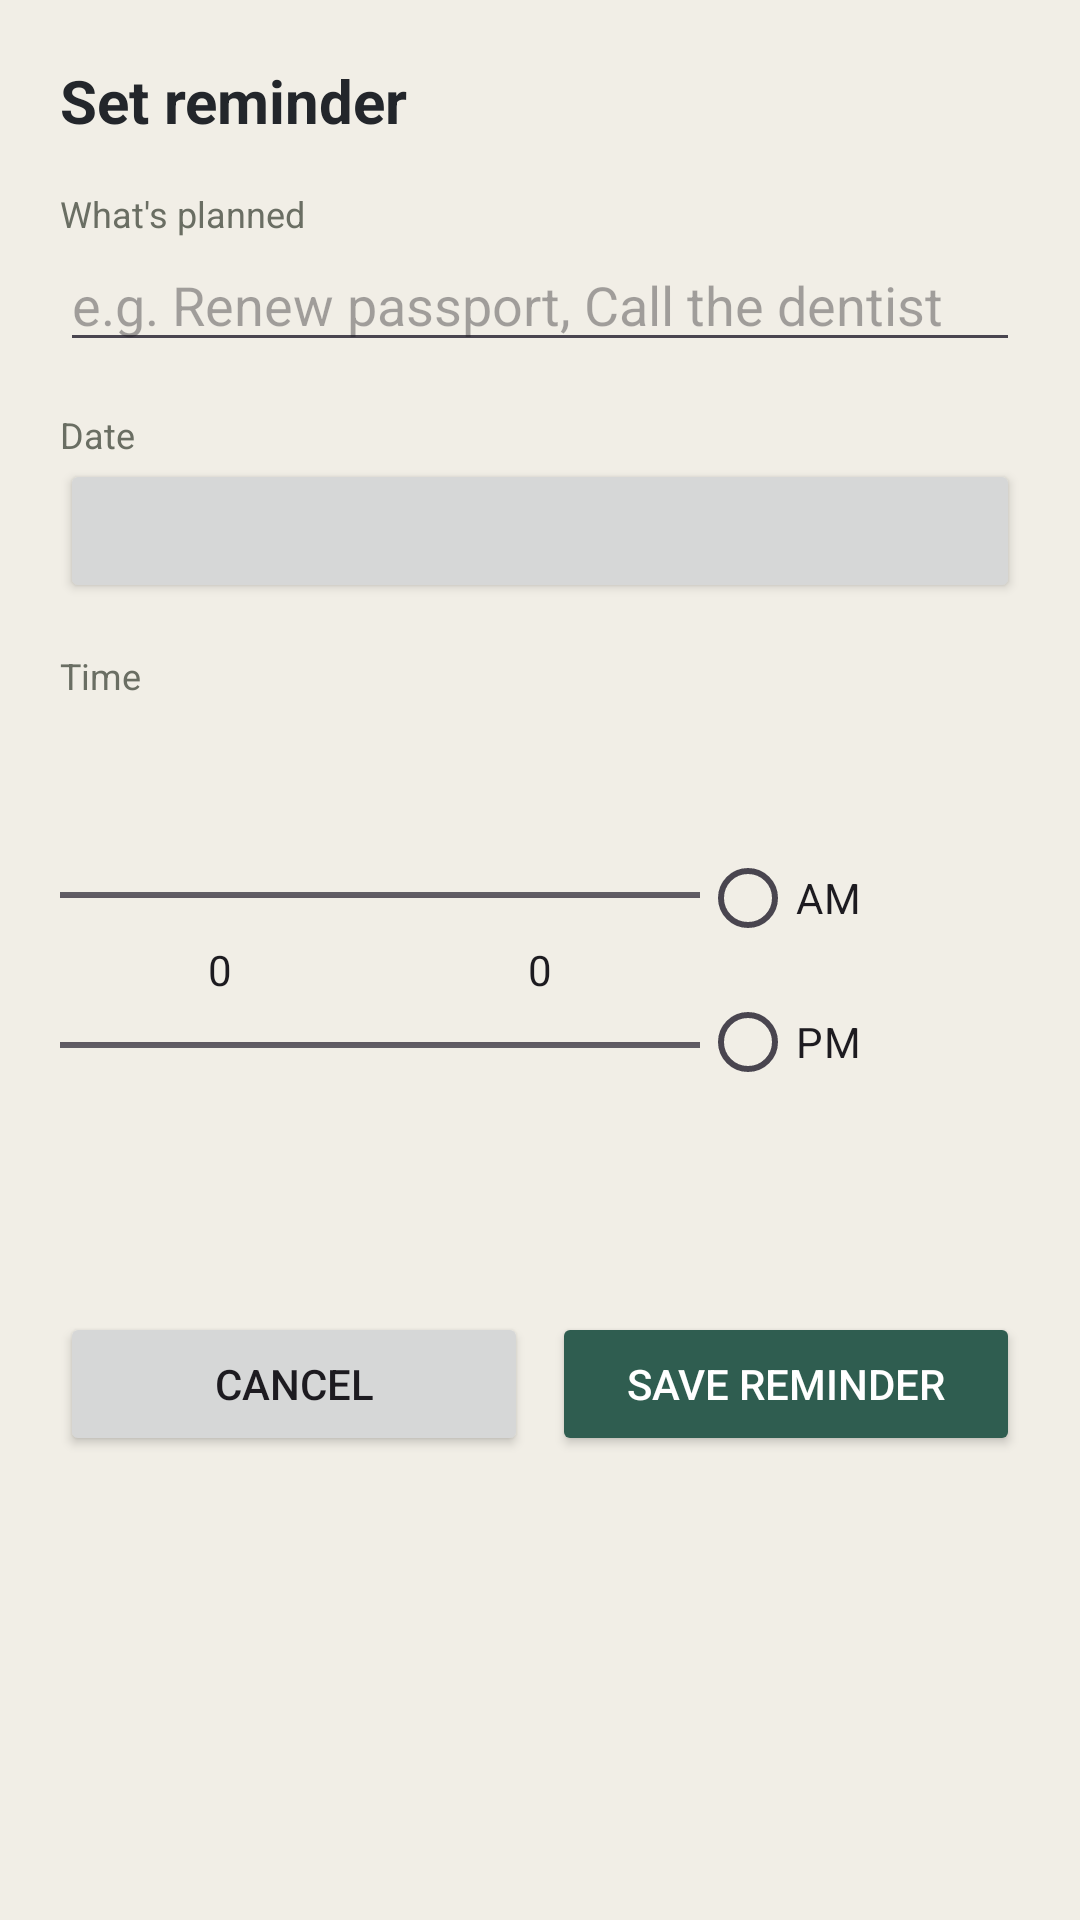

The Android layout XML behind this screen, and the referenced resources:
<!-- AndroidManifest.xml: activity theme Theme.BiyasPlanner -->
<!-- res/layout/activity_add_reminder.xml -->
<?xml version="1.0" encoding="utf-8"?>
<ScrollView xmlns:android="http://schemas.android.com/apk/res/android"
    android:layout_width="match_parent"
    android:layout_height="match_parent"
    android:background="@color/bg">

<LinearLayout
    android:layout_width="match_parent"
    android:layout_height="wrap_content"
    android:orientation="vertical"
    android:padding="20dp">

    <TextView
        android:layout_width="wrap_content"
        android:layout_height="wrap_content"
        android:text="@string/set_reminder"
        android:textSize="20sp"
        android:textStyle="bold"
        android:textColor="@color/ink"
        android:layout_marginBottom="16dp"/>

    <TextView
        android:layout_width="wrap_content"
        android:layout_height="wrap_content"
        android:text="@string/label_field"
        android:textColor="@color/ink_soft"
        android:textSize="12sp"/>
    <EditText
        android:id="@+id/input_label"
        android:layout_width="match_parent"
        android:layout_height="wrap_content"
        android:hint="@string/label_hint"
        android:inputType="text"
        android:maxLength="120"
        android:layout_marginBottom="16dp"/>

    <TextView
        android:layout_width="wrap_content"
        android:layout_height="wrap_content"
        android:text="@string/date_field"
        android:textColor="@color/ink_soft"
        android:textSize="12sp"/>
    <Button
        android:id="@+id/button_date"
        android:layout_width="match_parent"
        android:layout_height="wrap_content"
        android:layout_marginBottom="16dp"/>

    <TextView
        android:layout_width="wrap_content"
        android:layout_height="wrap_content"
        android:text="@string/time_field"
        android:textColor="@color/ink_soft"
        android:textSize="12sp"/>

    <LinearLayout
        android:layout_width="match_parent"
        android:layout_height="wrap_content"
        android:orientation="horizontal"
        android:gravity="center_vertical"
        android:layout_marginBottom="8dp">

        <NumberPicker
            android:id="@+id/picker_hour"
            android:layout_width="0dp"
            android:layout_height="wrap_content"
            android:layout_weight="1"/>

        <NumberPicker
            android:id="@+id/picker_minute"
            android:layout_width="0dp"
            android:layout_height="wrap_content"
            android:layout_weight="1"/>

        <RadioGroup
            android:id="@+id/group_period"
            android:layout_width="0dp"
            android:layout_height="wrap_content"
            android:layout_weight="1"
            android:orientation="vertical">

            <RadioButton
                android:id="@+id/radio_am"
                android:layout_width="wrap_content"
                android:layout_height="wrap_content"
                android:text="@string/am"/>

            <RadioButton
                android:id="@+id/radio_pm"
                android:layout_width="wrap_content"
                android:layout_height="wrap_content"
                android:text="@string/pm"/>
        </RadioGroup>
    </LinearLayout>

    <LinearLayout
        android:layout_width="match_parent"
        android:layout_height="wrap_content"
        android:orientation="horizontal"
        android:layout_marginTop="16dp">

        <Button
            android:id="@+id/button_cancel"
            android:layout_width="0dp"
            android:layout_height="wrap_content"
            android:layout_weight="1"
            android:text="@string/cancel"
            android:layout_marginEnd="8dp"/>

        <Button
            android:id="@+id/button_save"
            android:layout_width="0dp"
            android:layout_height="wrap_content"
            android:layout_weight="1"
            android:text="@string/save_reminder"
            android:backgroundTint="@color/accent"
            android:textColor="@android:color/white"/>
    </LinearLayout>

    <Button
        android:id="@+id/button_delete"
        android:layout_width="match_parent"
        android:layout_height="wrap_content"
        android:layout_marginTop="10dp"
        android:text="@string/delete_reminder"
        android:textColor="@color/urgent"
        android:visibility="gone"
        style="?android:attr/borderlessButtonStyle"/>

</LinearLayout>
</ScrollView>
<!-- resources referenced by this layout -->
<resources>
  <color name="accent">#2F5D50</color>
  <color name="bg">#F1EEE6</color>
  <color name="ink">#23262B</color>
  <color name="ink_soft">#6A6E63</color>
  <color name="urgent">#B4472B</color>
  <string name="am">AM</string>
  <string name="cancel">Cancel</string>
  <string name="date_field">Date</string>
  <string name="delete_reminder">Delete this reminder</string>
  <string name="label_field">What\'s planned</string>
  <string name="label_hint">e.g. Renew passport, Call the dentist</string>
  <string name="pm">PM</string>
  <string name="save_reminder">Save reminder</string>
  <string name="set_reminder">Set reminder</string>
  <string name="time_field">Time</string>
  <style name="Theme.BiyasPlanner" parent="Theme.Material3.DayNight.NoActionBar">
          <item name="colorPrimary">@color/accent</item>
          <item name="android:windowBackground">@color/bg</item>
      </style>
</resources>
